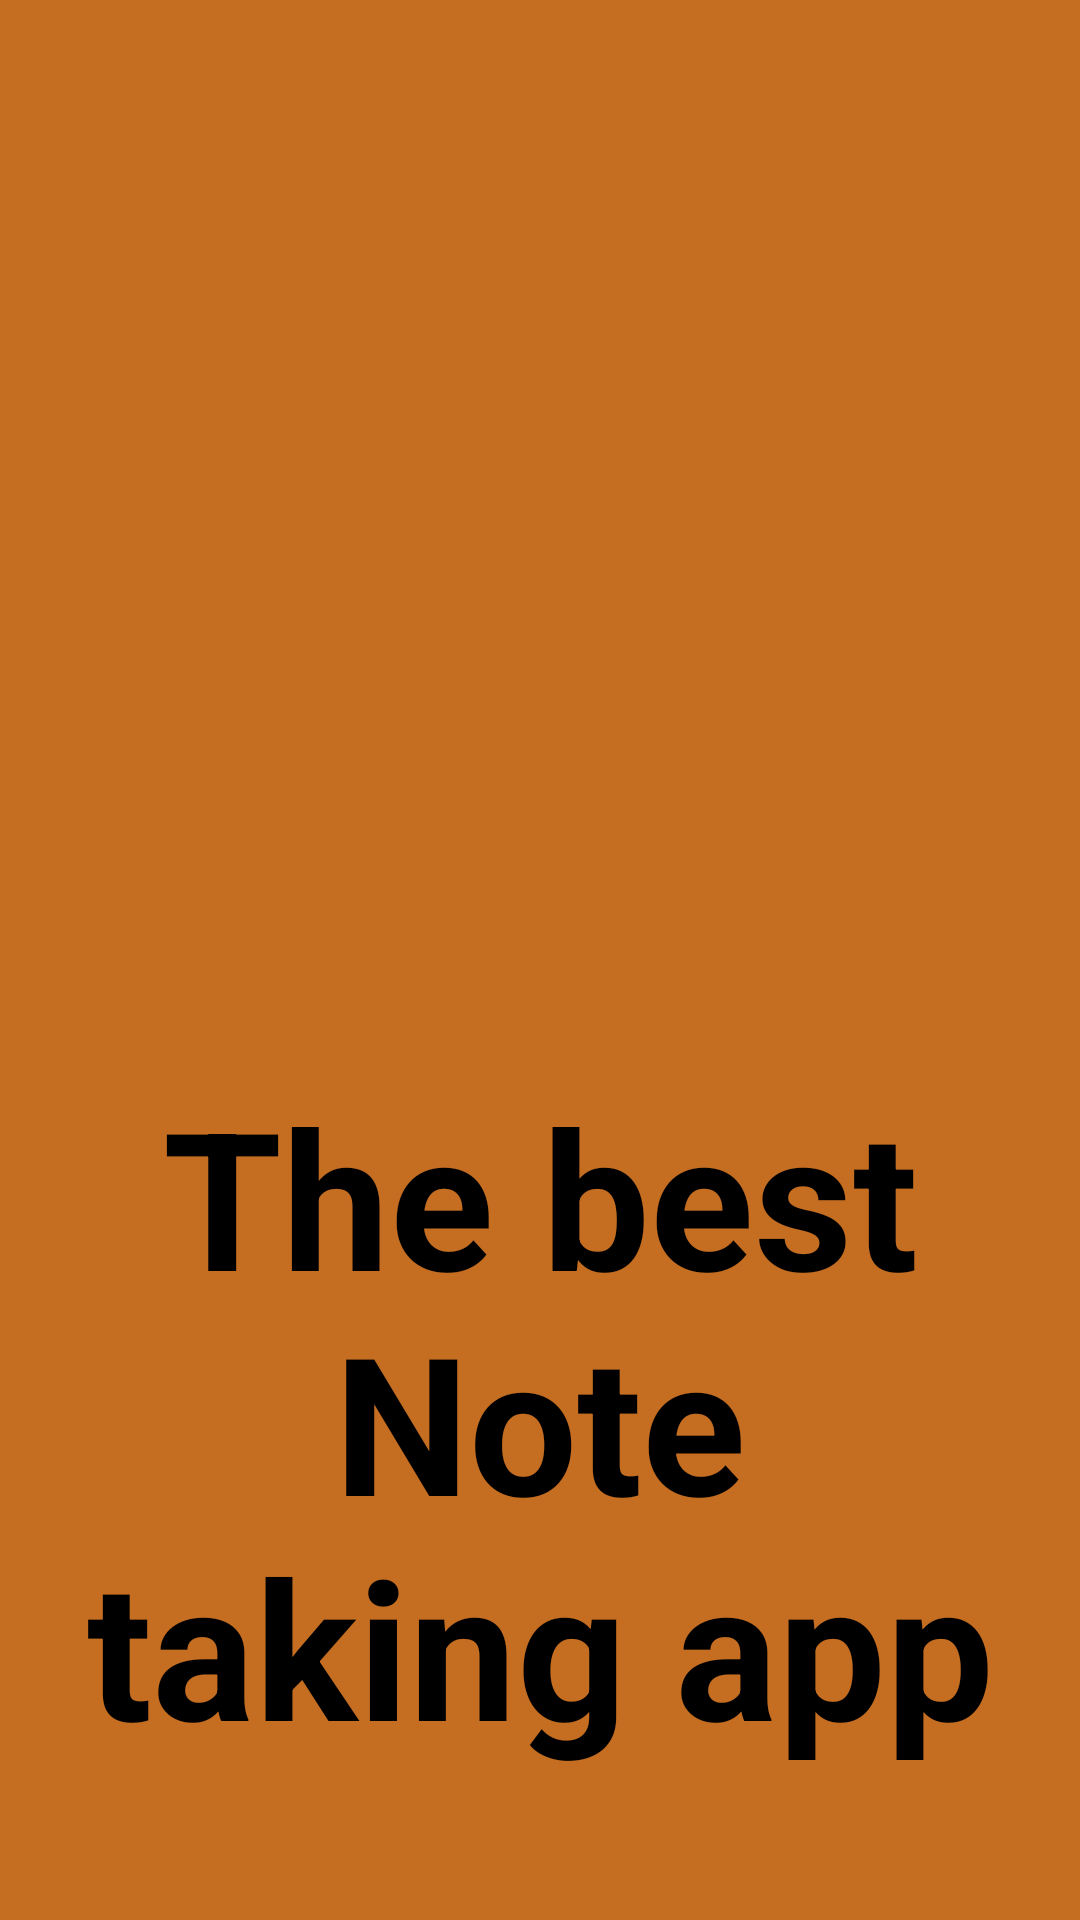

Android layout source for this screen:
<!-- AndroidManifest.xml: application theme Theme.DoYourList -->
<!-- res/layout/activity_splash_screen.xml -->
<?xml version="1.0" encoding="utf-8"?>
<androidx.constraintlayout.widget.ConstraintLayout xmlns:android="http://schemas.android.com/apk/res/android"
    xmlns:app="http://schemas.android.com/apk/res-auto"
    xmlns:tools="http://schemas.android.com/tools"
    android:id="@+id/main"
    android:layout_width="match_parent"
    android:layout_height="match_parent"
    android:background="@color/orange"
    tools:context=".SplashScreen" >

    <TextView
        android:id="@+id/textView"
        android:layout_width="match_parent"
        android:layout_height="wrap_content"
        android:layout_margin="16dp"
        android:text="The best Note taking app"
        android:textAlignment="center"
        android:textColor="@color/black"
        android:textSize="64sp"
        android:textStyle="bold"
        app:layout_constraintEnd_toEndOf="parent"
        app:layout_constraintStart_toStartOf="parent"
        app:layout_constraintTop_toBottomOf="@+id/imageView2" />

    <ImageView
        android:id="@+id/imageView2"
        android:layout_width="158dp"
        android:layout_height="212dp"
        android:layout_marginTop="128dp"
        android:src="@drawable/img_notes"
        app:layout_constraintEnd_toEndOf="parent"
        app:layout_constraintStart_toStartOf="parent"
        app:layout_constraintTop_toTopOf="parent" />

</androidx.constraintlayout.widget.ConstraintLayout>
<!-- resources referenced by this layout -->
<resources>
  <color name="black">#FF000000</color>
  <color name="orange">#C56E22</color>
  <style name="Theme.DoYourList" parent="Base.Theme.DoYourList" />
  <style name="Base.Theme.DoYourList" parent="Theme.Material3.DayNight.NoActionBar">
          
          <item name="colorPrimary">@color/orange</item>
          <item name="android:statusBarColor">@color/orange</item>
          <item name="colorPrimaryVariant">@color/orange</item>
      </style>
</resources>
